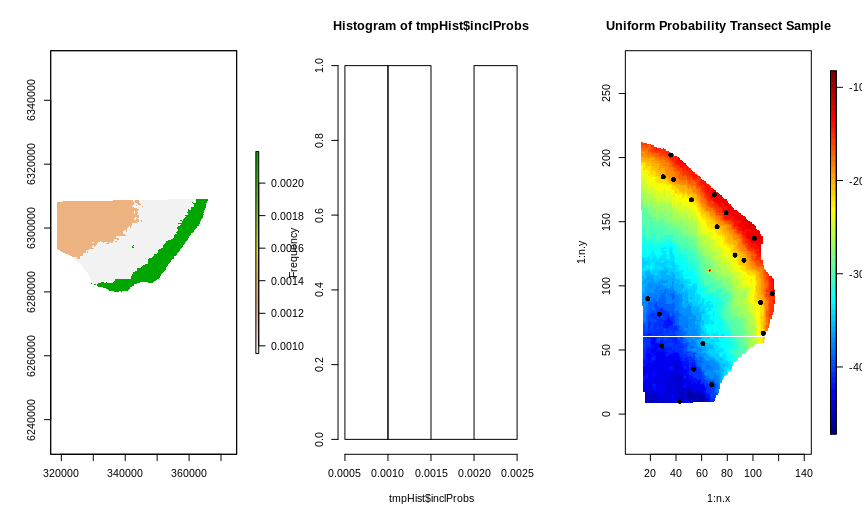

The table this chart was drawn from, first rows:
transect, x, y, direction, transect_inclusionProb
1, 93, 120, 196.4, 0.0001994
2, 30, 185, 32.73, 8.66762604366817e-05
3, 79, 157, 163.6, 0.0001994
4, 61, 55, 294.5, 0.0001128
5, 52, 167, 229.1, 8.66762604366817e-05
6, 106, 87, 163.6, 0.0001994
7, 70, 171, 229.1, 0.0001994
8, 86, 124, 196.4, 8.66762604366817e-05
9, 68, 23, 294.5, 0.0001128
10, 27, 78, 294.5, 0.0001128
11, 18, 90, 327.3, 0.0001128
12, 54, 35, 130.9, 0.0001128
13, 36, 202, 294.5, 0.0001994
14, 108, 63, 327.3, 8.66762604366817e-05
15, 72, 146, 65.45, 0.0001994
16, 38, 183, 0, 0.0001994
17, 29, 53, 130.9, 0.0001128
18, 101, 137, 0, 0.0001994
19, 43, 10, 196.4, 0.0001128
20, 115, 94, 130.9, 0.0001994
